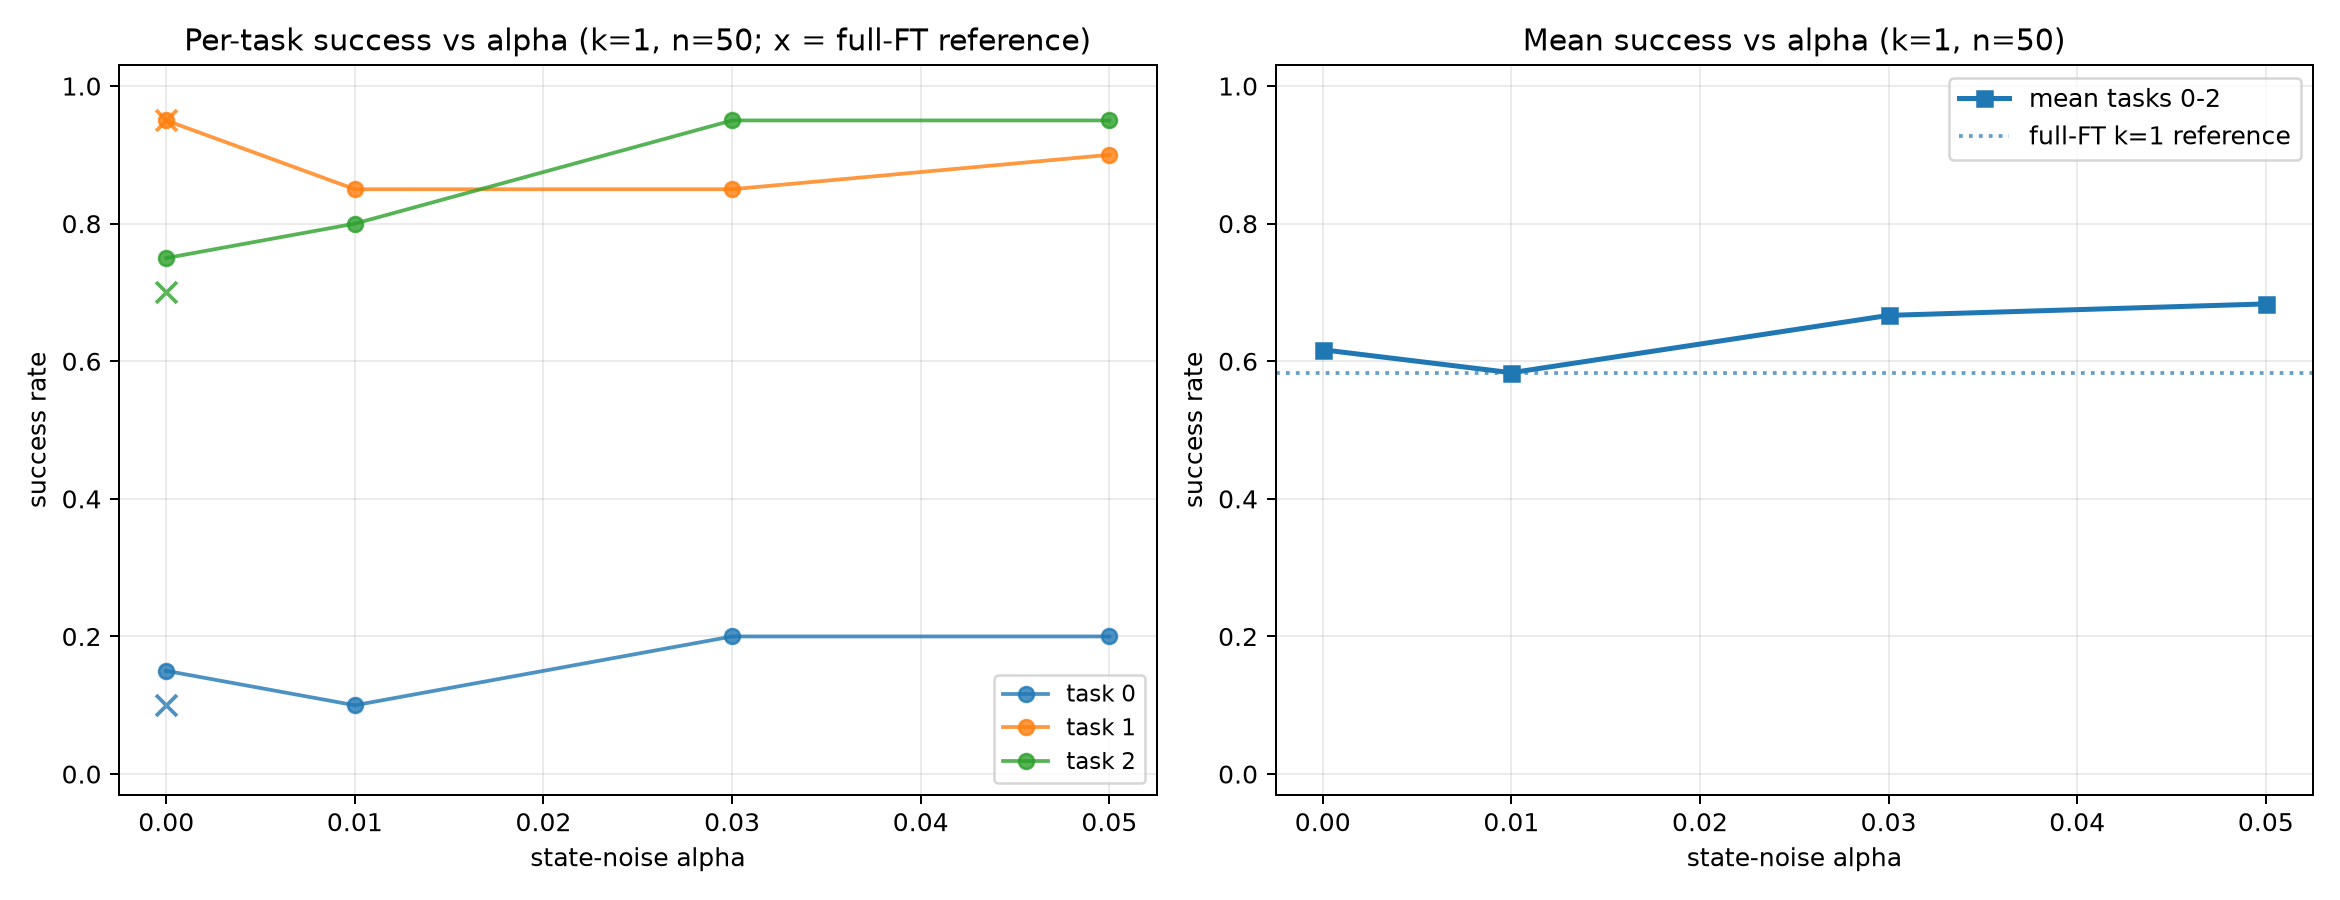

Source data for this figure (header and first rows):
task_id, instruction, k, alpha, n_action_steps, successes, trials, success_rate, ci95_low, ci95_high
0, open the middle drawer of the cabinet, 1, 0.0, 50, 3, 20, 0.15, 0.05237, 0.3604
0, open the middle drawer of the cabinet, 1, 0.01, 50, 2, 20, 0.1, 0.02787, 0.301
0, open the middle drawer of the cabinet, 1, 0.03, 50, 4, 20, 0.2, 0.08066, 0.416
0, open the middle drawer of the cabinet, 1, 0.05, 50, 4, 20, 0.2, 0.08066, 0.416
1, put the bowl on the stove, 1, 0.0, 50, 19, 20, 0.95, 0.7639, 0.9911
1, put the bowl on the stove, 1, 0.01, 50, 17, 20, 0.85, 0.6396, 0.9476
1, put the bowl on the stove, 1, 0.03, 50, 17, 20, 0.85, 0.6396, 0.9476
1, put the bowl on the stove, 1, 0.05, 50, 18, 20, 0.9, 0.699, 0.9721
2, put the wine bottle on top of the cabine…, 1, 0.0, 50, 15, 20, 0.75, 0.5313, 0.8881
2, put the wine bottle on top of the cabine…, 1, 0.01, 50, 16, 20, 0.8, 0.584, 0.9193
2, put the wine bottle on top of the cabine…, 1, 0.03, 50, 19, 20, 0.95, 0.7639, 0.9911
2, put the wine bottle on top of the cabine…, 1, 0.05, 50, 19, 20, 0.95, 0.7639, 0.9911
